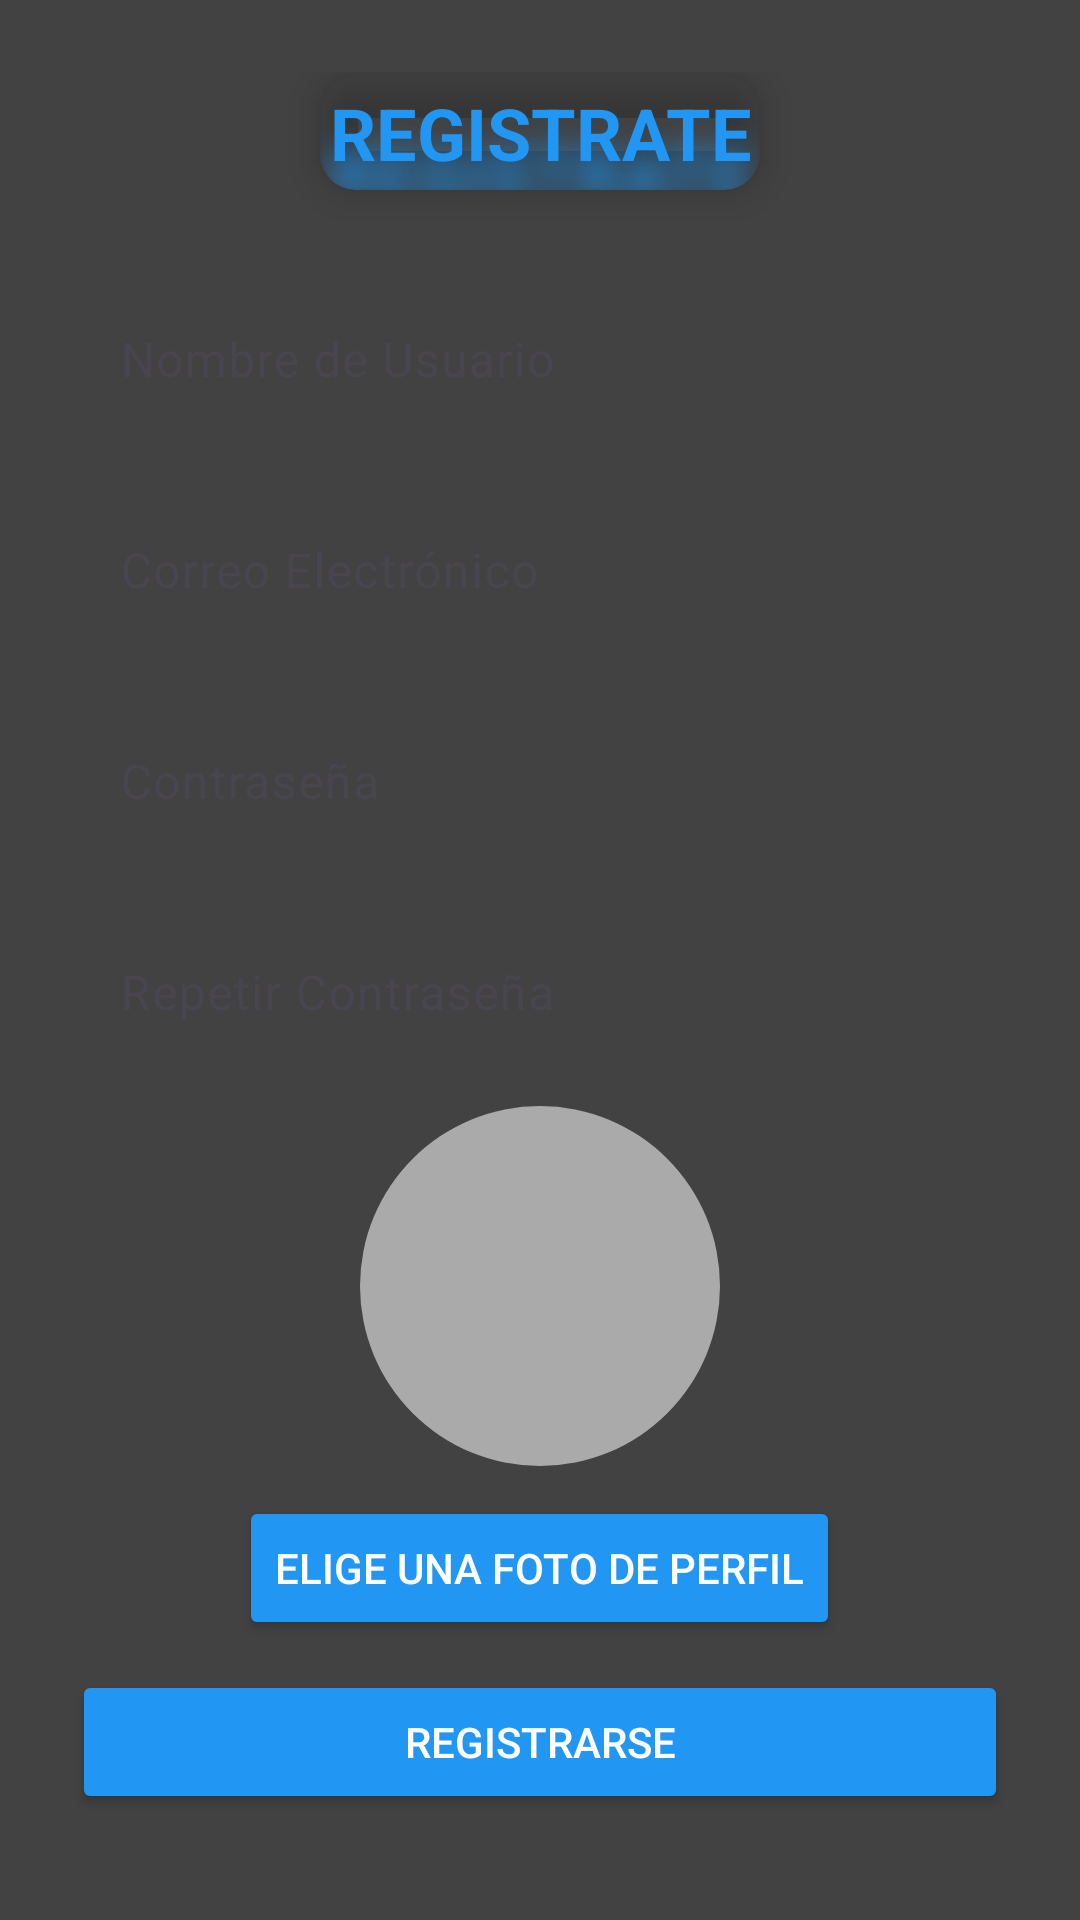

Reconstruct the res/layout file that produces this screen, plus the resources it refers to.
<!-- AndroidManifest.xml: application theme Theme.RetroPlay -->
<!-- res/layout/fragment_registro.xml -->
<?xml version="1.0" encoding="utf-8"?>
<LinearLayout
    xmlns:android="http://schemas.android.com/apk/res/android"
    xmlns:app="http://schemas.android.com/apk/res-auto"
    xmlns:tools="http://schemas.android.com/tools"
    android:layout_width="match_parent"
    android:layout_height="match_parent"
    android:background="@color/gris_medio_oscuro"
    android:gravity="center"
    android:orientation="vertical"
    android:padding="24dp"
    tools:context=".Registro.RegistroActivity">

    <androidx.cardview.widget.CardView
        android:layout_width="wrap_content"
        android:layout_height="wrap_content"
        app:cardCornerRadius="12dp"
        app:cardElevation="8dp"
        app:cardBackgroundColor="@android:color/transparent"
        android:layout_marginBottom="24dp">

        <TextView
            android:id="@+id/titleTextView"
            android:layout_width="wrap_content"
            android:layout_height="wrap_content"
            android:gravity="center"
            android:text="REGISTRATE"
            android:textColor="@color/azul"
            android:textSize="24sp"
            android:textStyle="bold"
            android:padding="3dp"
            android:background="@drawable/rounded_background"
            android:shadowColor="@color/azul"
            android:shadowDx="0"
            android:shadowDy="40"
            android:shadowRadius="25"/>
    </androidx.cardview.widget.CardView>

    
    <com.google.android.material.textfield.TextInputLayout
        android:layout_width="match_parent"
        android:layout_height="wrap_content"
        app:boxBackgroundMode="outline"
        app:boxStrokeColor="@color/azul"
        android:layout_marginBottom="10dp"
        app:hintTextColor="@color/azul">

        <com.google.android.material.textfield.TextInputEditText
            android:id="@+id/textoNombre"
            android:layout_width="match_parent"
            android:layout_height="55dp"
            android:background="@drawable/rounded_edittext_background"
            android:hint="Nombre de Usuario"
            app:hintTextColor="@color/gris_claro"
            android:inputType="textPersonName"
            android:textColor="@color/black"/>
    </com.google.android.material.textfield.TextInputLayout>

    
    <com.google.android.material.textfield.TextInputLayout
        android:layout_width="match_parent"
        android:layout_height="wrap_content"
        app:boxBackgroundMode="outline"
        app:boxStrokeColor="@color/azul"
        android:layout_marginBottom="10dp"
        app:hintTextColor="@color/azul">

        <com.google.android.material.textfield.TextInputEditText
            android:id="@+id/textoEmail"
            android:layout_width="match_parent"
            android:layout_height="55dp"
            android:background="@drawable/rounded_edittext_background"
            android:hint="Correo Electrónico"
            app:hintTextColor="@color/gris_claro"
            android:inputType="textEmailAddress"
            android:textColor="@color/black"/>
    </com.google.android.material.textfield.TextInputLayout>

    
    <com.google.android.material.textfield.TextInputLayout
        android:layout_width="match_parent"
        android:layout_height="wrap_content"
        app:boxBackgroundMode="outline"
        app:boxStrokeColor="@color/azul"
        android:layout_marginBottom="10dp"
        app:hintTextColor="@color/azul">

        <com.google.android.material.textfield.TextInputEditText
            android:id="@+id/textoPassword"
            android:layout_width="match_parent"
            android:layout_height="55dp"
            android:background="@drawable/rounded_edittext_background"
            android:hint="Contraseña"
            app:hintTextColor="@color/gris_claro"
            android:inputType="textPassword"
            android:textColor="@color/black"/>
    </com.google.android.material.textfield.TextInputLayout>

    
    <com.google.android.material.textfield.TextInputLayout
        android:layout_width="match_parent"
        android:layout_height="wrap_content"
        app:boxBackgroundMode="outline"
        app:boxStrokeColor="@color/azul"
        android:layout_marginBottom="10dp"
        app:hintTextColor="@color/azul">

        <com.google.android.material.textfield.TextInputEditText
            android:id="@+id/textoConfirmarPassword"
            android:layout_width="match_parent"
            android:layout_height="55dp"
            android:background="@drawable/rounded_edittext_background"
            android:hint="Repetir Contraseña"
            app:hintTextColor="@color/gris_claro"
            android:inputType="textPassword"
            android:textColor="@color/black"/>
    </com.google.android.material.textfield.TextInputLayout>

    
    <ImageView
        android:id="@+id/imagen"
        android:layout_width="120dp"
        android:layout_height="120dp"
        android:layout_gravity="center"
        android:scaleType="centerCrop"
        android:background="@drawable/circle_background"
        android:contentDescription="Imagen de perfil"
        android:layout_marginBottom="10dp"/>

    
    <Button
        android:id="@+id/btnSubirImagenPerfil"
        android:layout_width="wrap_content"
        android:layout_height="wrap_content"
        android:text="Elige una foto de perfil"
        android:backgroundTint="@color/azul"
        android:textColor="@color/white"
        android:layout_marginBottom="10dp"
        app:cornerRadius="8dp"/>

    
    <Button
        android:id="@+id/btnRegistrarUsuario"
        android:layout_width="match_parent"
        android:layout_height="wrap_content"
        android:text="Registrarse"
        android:backgroundTint="@color/azul"
        android:textColor="@color/white"
        android:layout_marginBottom="10dp"
        app:cornerRadius="8dp"/>
</LinearLayout>
<!-- resources referenced by this layout -->
<resources>
  <color name="azul">#2196F3</color>
  <color name="black">#FF000000</color>
  <color name="gris_medio_oscuro">#424242</color>
  <color name="white">#FFFFFFFF</color>
  <!-- drawable circle_background (drawable) -->
  <shape xmlns:android="http://schemas.android.com/apk/res/android">
      <solid android:color="@android:color/darker_gray"/>
      <corners android:radius="60dp"/>
  </shape>
  <!-- drawable rounded_background (drawable) -->
  <shape xmlns:android="http://schemas.android.com/apk/res/android">
      <solid android:color="@android:color/transparent"/> 
      <corners android:radius="12dp"/> 
  </shape>
  <!-- drawable rounded_edittext_background (drawable) -->
  <shape xmlns:android="http://schemas.android.com/apk/res/android">
      <solid android:color="@color/blanco_medio"/>
      <corners android:radius="5dp"/> 
  </shape>
  <style name="Theme.RetroPlay" parent="Base.Theme.RetroPlay" />
  <style name="Base.Theme.RetroPlay" parent="Theme.Material3.DayNight.NoActionBar">
          
          
      </style>
</resources>
